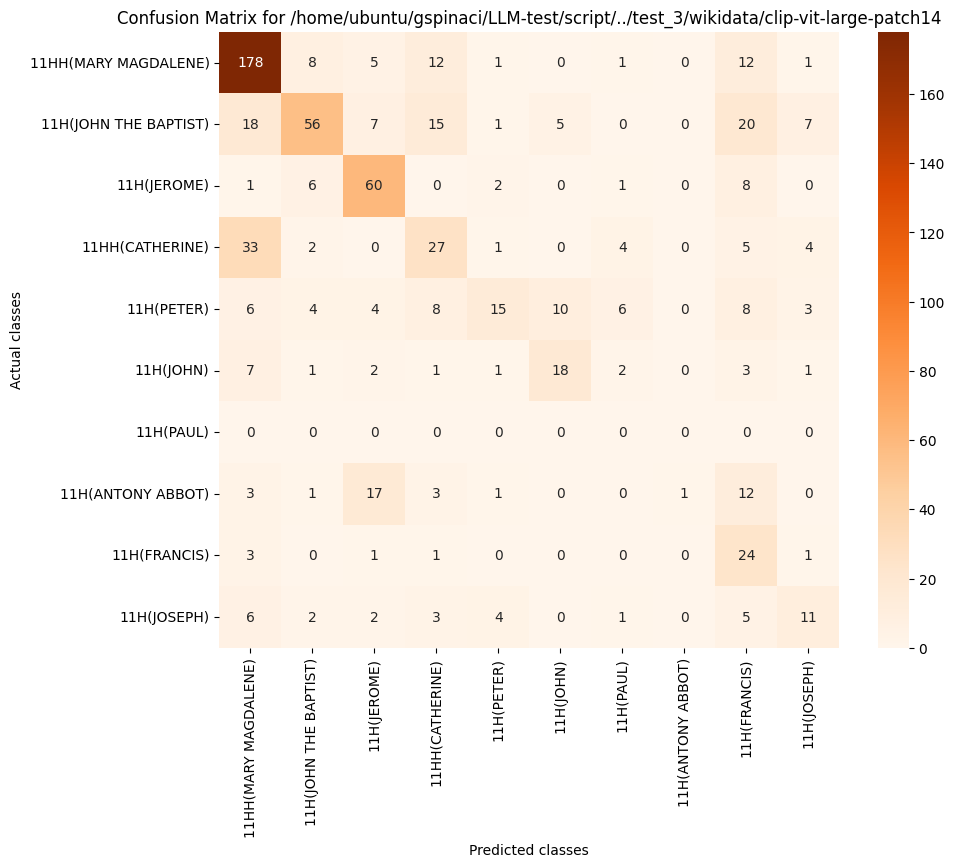

Source data for this figure (header and first rows):
, 11HH(MARY MAGDALENE), 11H(JOHN THE BAPTIST), 11H(JEROME), 11HH(CATHERINE), 11H(PETER), 11H(JOHN), 11H(PAUL), 11H(ANTONY ABBOT), 11H(FRANCIS), 11H(JOSEPH)
11HH(MARY MAGDALENE), 178, 8, 5, 12, 1, 0, 1, 0, 12, 1
11H(JOHN THE BAPTIST), 18, 56, 7, 15, 1, 5, 0, 0, 20, 7
11H(JEROME), 1, 6, 60, 0, 2, 0, 1, 0, 8, 0
11HH(CATHERINE), 33, 2, 0, 27, 1, 0, 4, 0, 5, 4
11H(PETER), 6, 4, 4, 8, 15, 10, 6, 0, 8, 3
11H(JOHN), 7, 1, 2, 1, 1, 18, 2, 0, 3, 1
11H(PAUL), 0, 0, 0, 0, 0, 0, 0, 0, 0, 0
11H(ANTONY ABBOT), 3, 1, 17, 3, 1, 0, 0, 1, 12, 0
11H(FRANCIS), 3, 0, 1, 1, 0, 0, 0, 0, 24, 1
11H(JOSEPH), 6, 2, 2, 3, 4, 0, 1, 0, 5, 11
